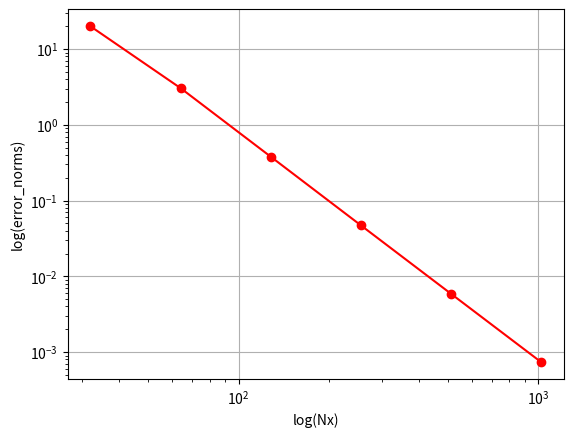

This figure's Python source:
import numpy as np
import matplotlib.pyplot as plt

def error_rate(Nx, error):
    """Compute the error rate."""

    # Compute the logs of the nodes and the errors
    logNx = np.log(np.array(Nx))
    logError = np.log(np.array(error))
    ones = np.ones(len(logNx))

    V = np.array([ones, logNx]).transpose()

    # Solve least squares system
    A = np.matmul(V.transpose(), V)
    b = np.matmul(V.transpose(), logError)

    c = np.linalg.solve(A, b)

    return c[1]


if __name__ == '__main__':

    nodes = [32, 64, 128, 256, 512, 1024]
    error_norms = [20.050327097535273, 3.0547157308742783, 
                    0.3794896260968695, 0.04703965508687144, 
                    0.005863577566214543, 0.0007330279038187867]

    p = error_rate(nodes, error_norms)

    print('Error rate = {:6f} '.format(p))

    plt.loglog(nodes, error_norms, 'r-o')
    plt.xlabel('log(Nx)')
    plt.ylabel('log(error_norms)')
    plt.grid()
    plt.show()